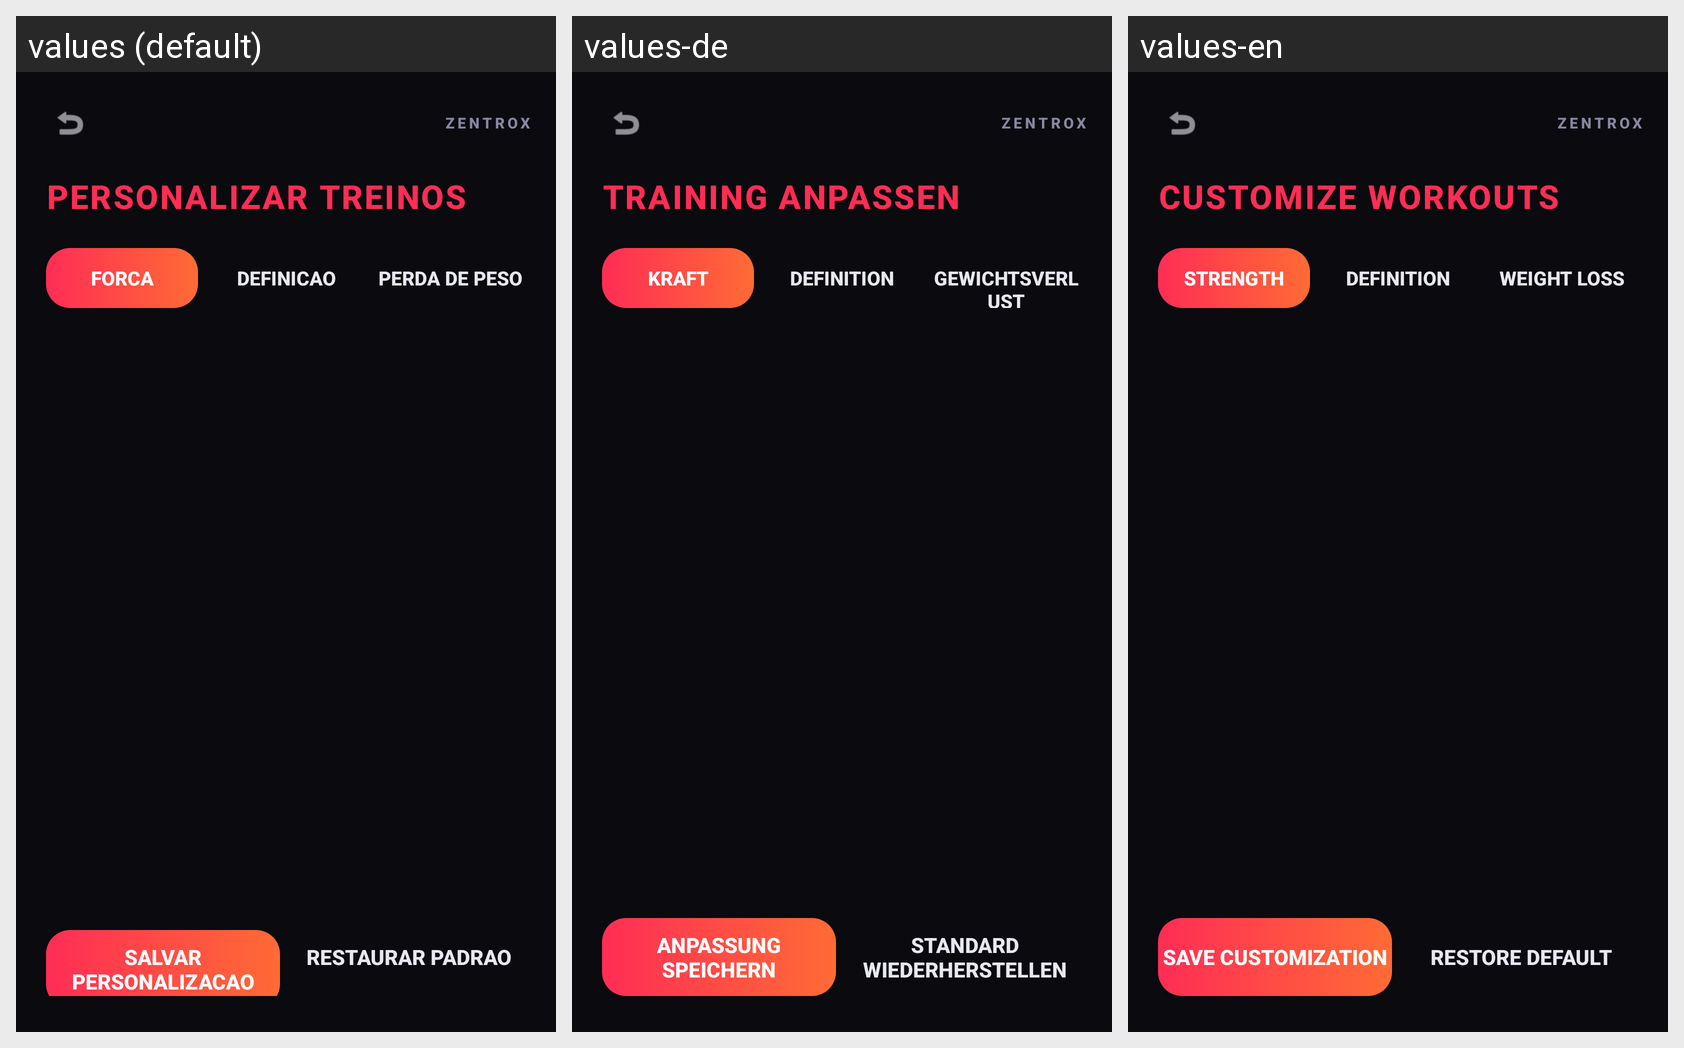

The same Android screen rendered under several of its app's locales, left to right. List the strings drawn on it with the default value and each locale's translation.
Android screen res/layout/fragment_personalizar.xml rendered under 3 locales, left to right: values (default), values-de, values-en. Device: Nexus 5 (rendered at 1080×1920; each locale shown at half size, 540×960, under a caption strip naming it); theme Theme.ZentroxFit.
Other locales in the repository, not shown: values-es, values-fr, values-ja.
Strings drawn on this screen, with the default value and each locale's value (text and hints the layout hard-codes, and strings that could not be matched under every locale, appear in the picture but are not listed):

customize_title
  values: PERSONALIZAR TREINOS
  values-de: TRAINING ANPASSEN
  values-en: CUSTOMIZE WORKOUTS

strength
  values: Forca
  values-de: Kraft
  values-en: Strength

definition
  values: Definicao
  values-de: Definition
  values-en: Definition

weight_loss
  values: Perda de Peso
  values-de: Gewichtsverlust
  values-en: Weight Loss

save_customization
  values: SALVAR PERSONALIZACAO
  values-de: ANPASSUNG SPEICHERN
  values-en: SAVE CUSTOMIZATION

restore_default
  values: RESTAURAR PADRAO
  values-de: STANDARD WIEDERHERSTELLEN
  values-en: RESTORE DEFAULT

header_title
  values: ZENTROX
  values-de: ZENTROX
  values-en: ZENTROX
